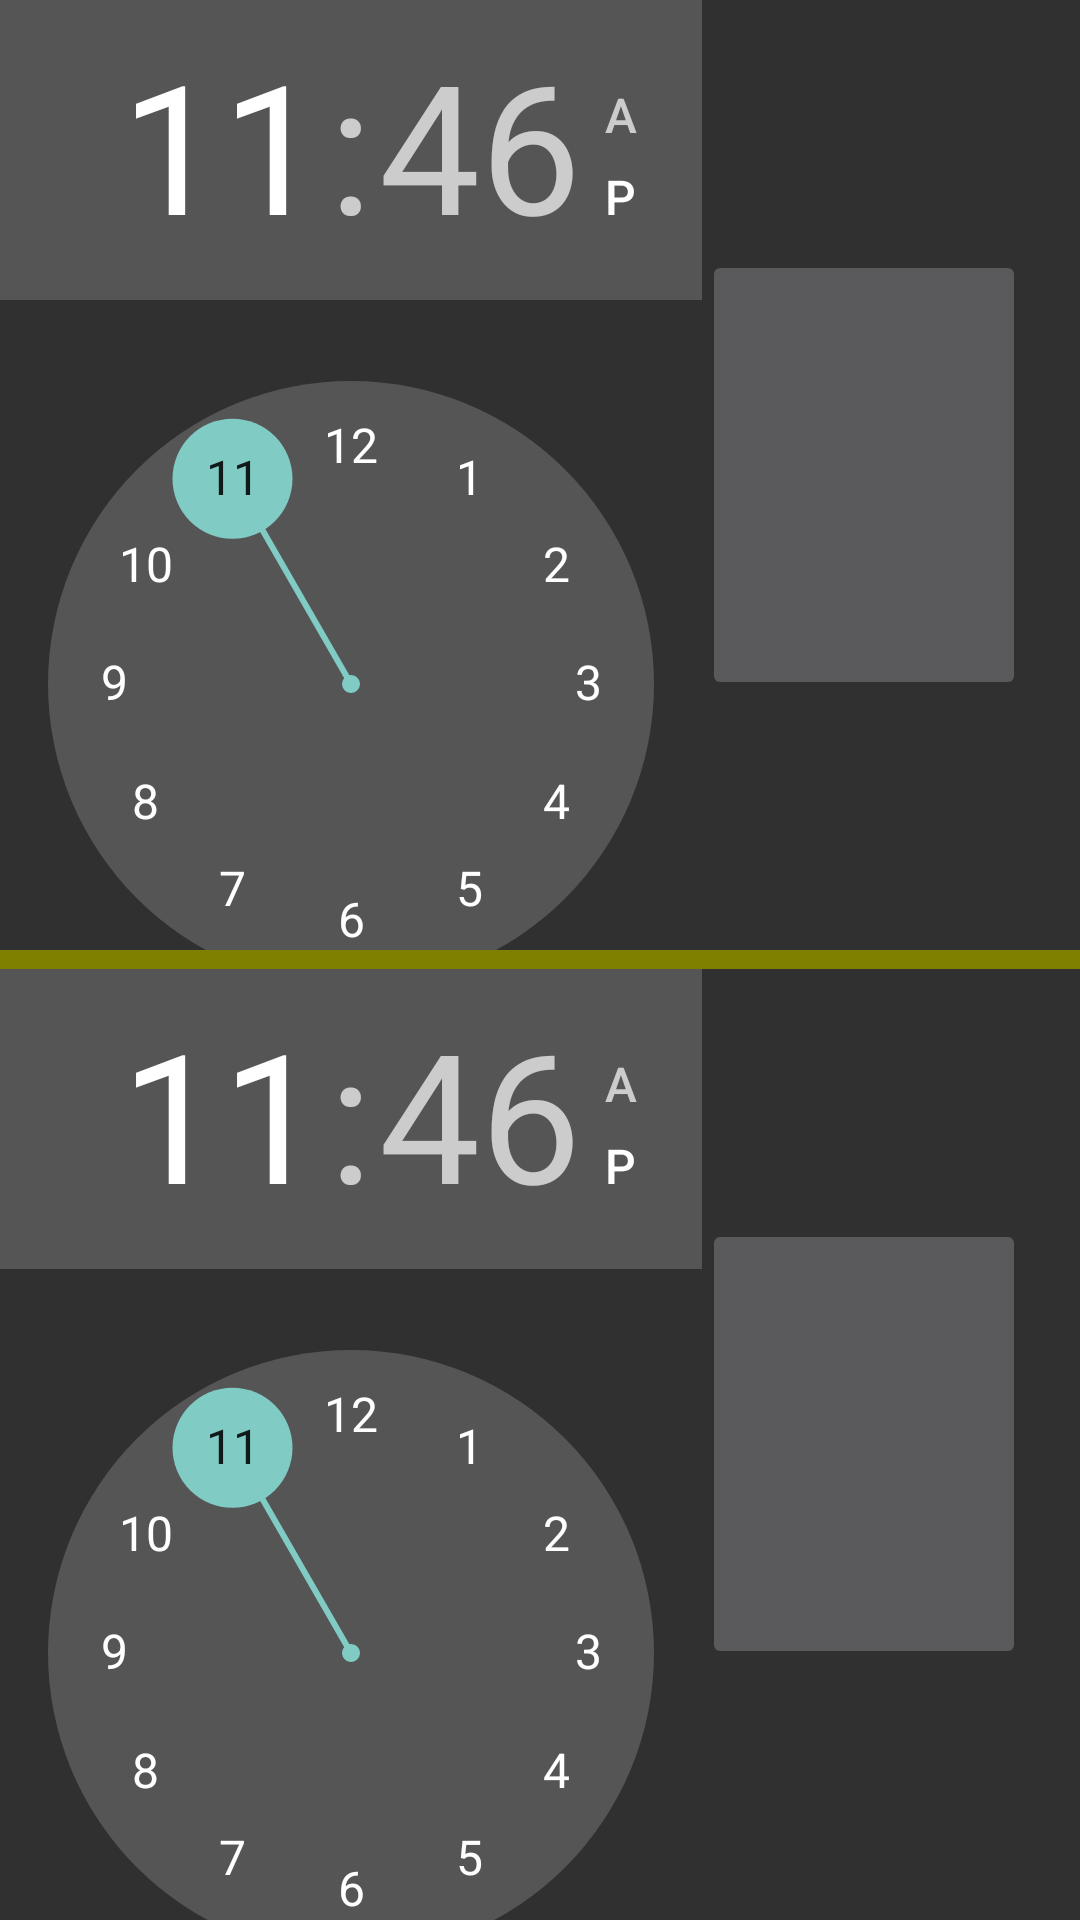

This screen was rendered from an Android layout file. Write that file and the resources it references.
<!-- AndroidManifest.xml: activity theme AppThemeNoActionBar -->
<!-- res/layout/activity_collect.xml -->
<?xml version="1.0" encoding="utf-8"?>
<LinearLayout xmlns:android="http://schemas.android.com/apk/res/android"
    xmlns:tools="http://schemas.android.com/tools"
    android:layout_width="match_parent"
    android:layout_height="match_parent"
    android:orientation="vertical"
    tools:context="com.example.dobs.Activities.CollectActivity">

    <LinearLayout
        android:layout_width="match_parent"
        android:layout_height="0dp"
        android:layout_weight="50"
        android:orientation="horizontal">

        <TimePicker
            android:id="@+id/timeBehavior"
            android:layout_width="0dp"
            android:layout_height="wrap_content"
            android:layout_gravity="center"
            android:layout_weight="65" />

        <ImageButton
            android:id="@+id/imageBehavior"
            android:layout_width="0dp"
            android:layout_height="150sp"
            android:layout_gravity="center_vertical"
            android:layout_weight="30"
            android:scaleType="fitCenter"
            android:src="@drawable/behavior" />

        <View
            android:layout_width="0dp"
            android:layout_height="150sp"
            android:layout_weight="5" />

    </LinearLayout>

    <View
        android:layout_width="match_parent"
        android:layout_height="0dp"
        android:layout_weight="1"
        android:background="@color/olive" />

    <LinearLayout
        android:layout_width="match_parent"
        android:layout_height="0dp"
        android:layout_weight="50"
        android:orientation="horizontal">

        <TimePicker
            android:id="@+id/timeEvent"
            android:layout_width="0dp"
            android:layout_height="wrap_content"
            android:layout_gravity="center"
            android:layout_weight="65" />

        <ImageButton
            android:id="@+id/imageEvent"
            android:layout_width="0dp"
            android:layout_height="150sp"
            android:layout_gravity="center_vertical"
            android:layout_weight="30"
            android:scaleType="fitCenter"
            android:src="@drawable/event" />

        <View
            android:layout_width="0dp"
            android:layout_height="150sp"
            android:layout_weight="5" />
    </LinearLayout>

</LinearLayout>
<!-- resources referenced by this layout -->
<resources>
  <color name="olive">#808000</color>
  <style name="AppThemeNoActionBar" parent="Theme.AppCompat.NoActionBar">
          
      </style>
</resources>
